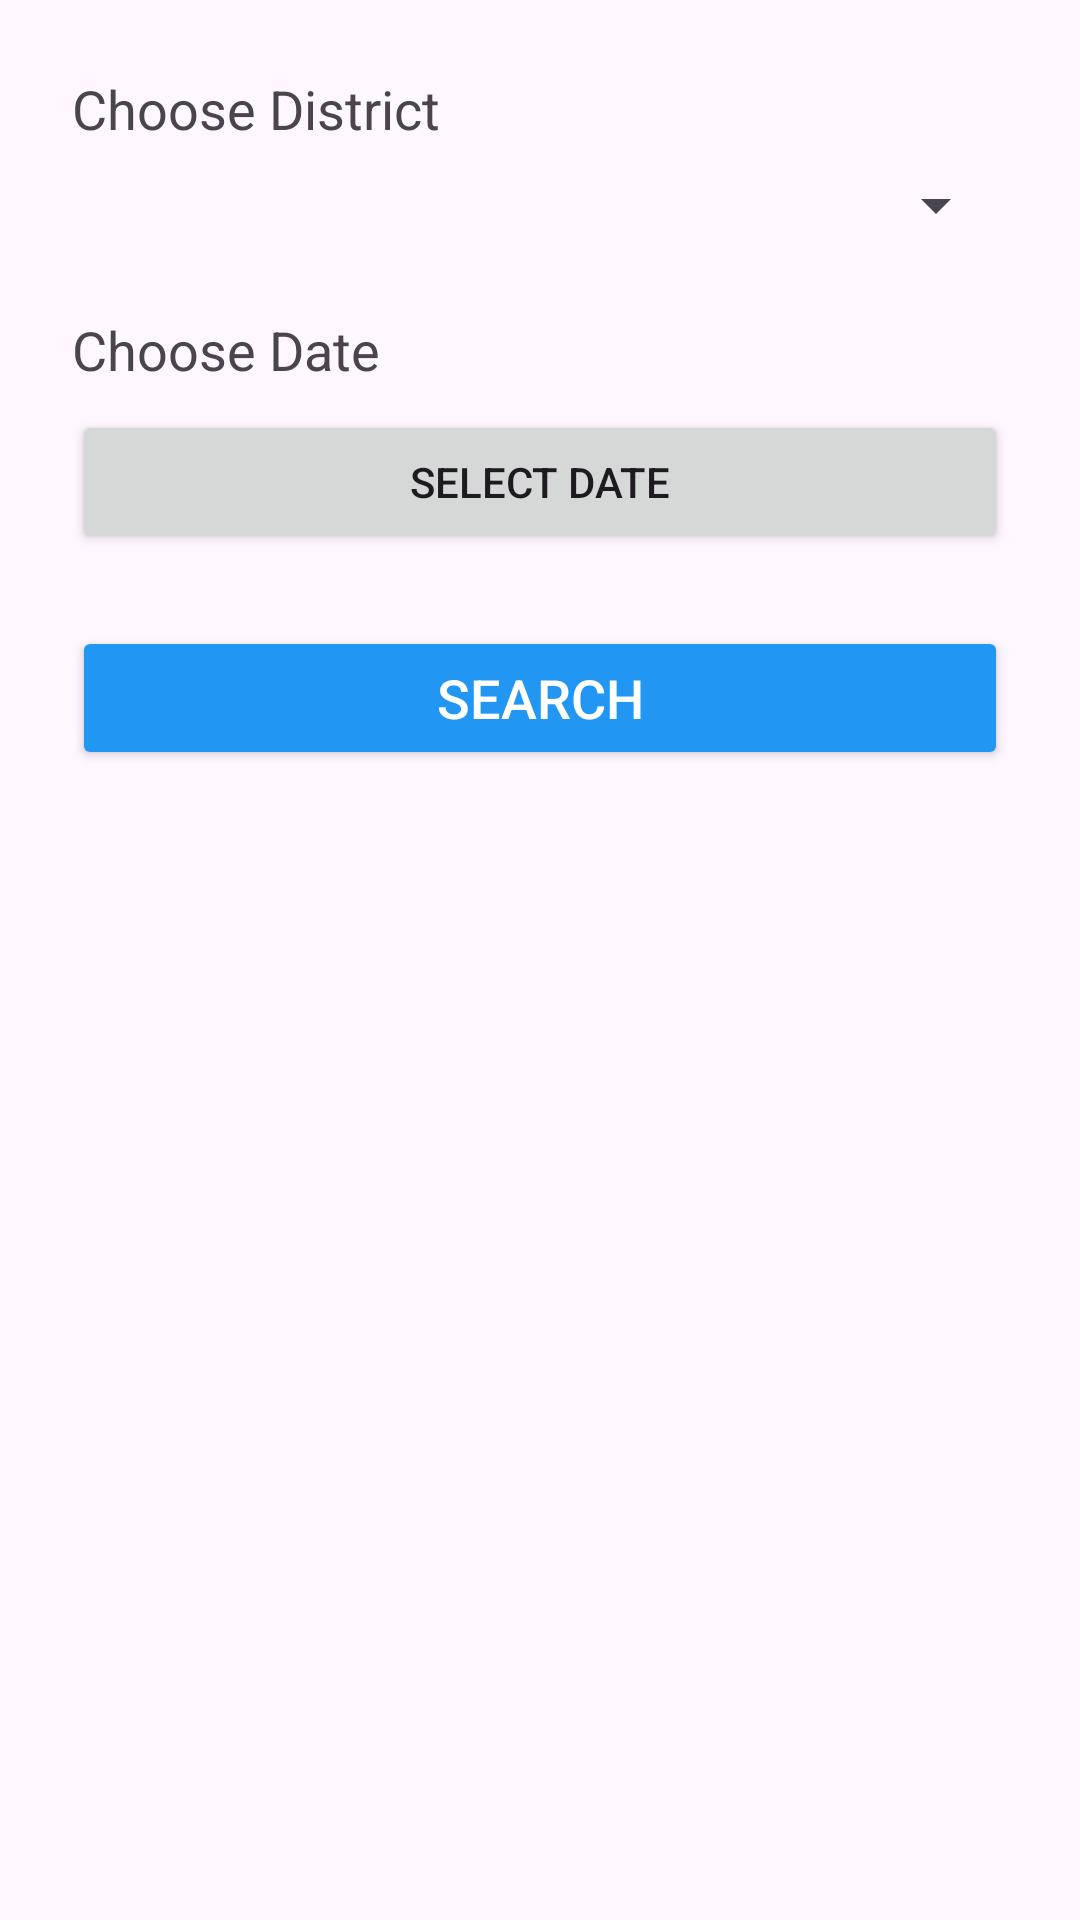

Produce the Android XML layout that renders to this screen, including the resource entries it uses.
<!-- AndroidManifest.xml: application theme Theme.ParkingLotBookingSystem -->
<!-- res/layout/activity_client_filter.xml -->
<?xml version="1.0" encoding="utf-8"?>
<ScrollView xmlns:android="http://schemas.android.com/apk/res/android"
    android:layout_width="match_parent"
    android:layout_height="match_parent"
    android:padding="24dp">

    <LinearLayout
        android:layout_width="match_parent"
        android:layout_height="wrap_content"
        android:orientation="vertical"
        android:gravity="center_horizontal">

        
        <TextView
            android:layout_width="match_parent"
            android:layout_height="wrap_content"
            android:text="Choose District"
            android:textSize="18sp"
            android:layout_marginBottom="8dp"/>

        <Spinner
            android:id="@+id/districtSpinner"
            android:layout_width="match_parent"
            android:layout_height="wrap_content"
            android:layout_marginBottom="24dp"/>

        
        <TextView
            android:layout_width="match_parent"
            android:layout_height="wrap_content"
            android:text="Choose Date"
            android:textSize="18sp"
            android:layout_marginBottom="8dp"/>

        <Button
            android:id="@+id/dateBtn"
            android:layout_width="match_parent"
            android:layout_height="wrap_content"
            android:text="Select Date"
            android:layout_marginBottom="24dp"/>


        
        <Button
            android:id="@+id/searchBtn"
            android:layout_width="match_parent"
            android:layout_height="wrap_content"
            android:text="Search"
            android:backgroundTint="#2196F3"
            android:textColor="@android:color/white"
            android:textSize="18sp"/>

    </LinearLayout>
</ScrollView>
<!-- resources referenced by this layout -->
<resources>
  <style name="Theme.ParkingLotBookingSystem" parent="Theme.Material3.DayNight.NoActionBar" />
</resources>
